Photos from the image-classification dataset "cancerous_and_non-cancerous" in the GitHub repository KrishYadav454/Malignancy-Detection-in-Lung-Nodules-Using-CNN. Its 2 classes are: cancerous, non-cancerous.

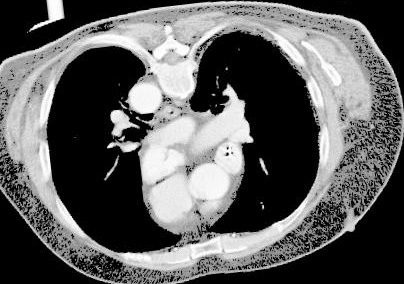
Label: cancerous

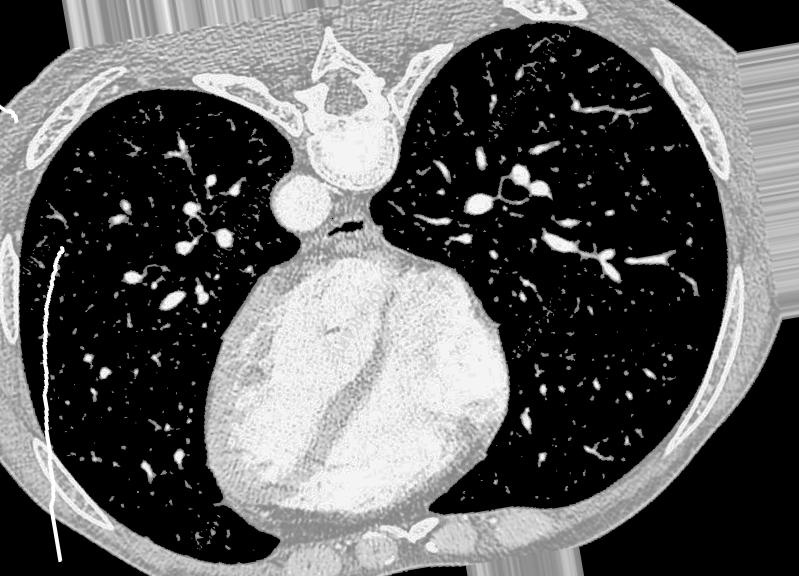
Label: non-cancerous

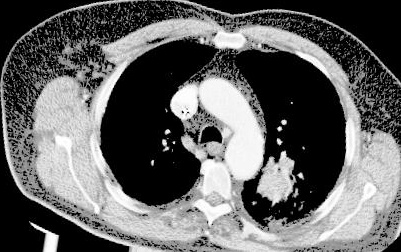
Label: cancerous

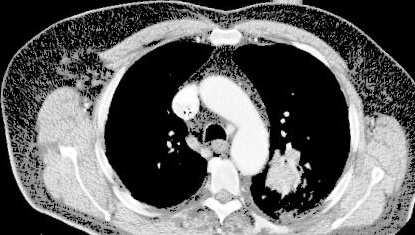
Label: cancerous

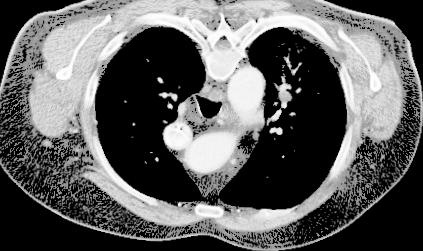
Label: cancerous

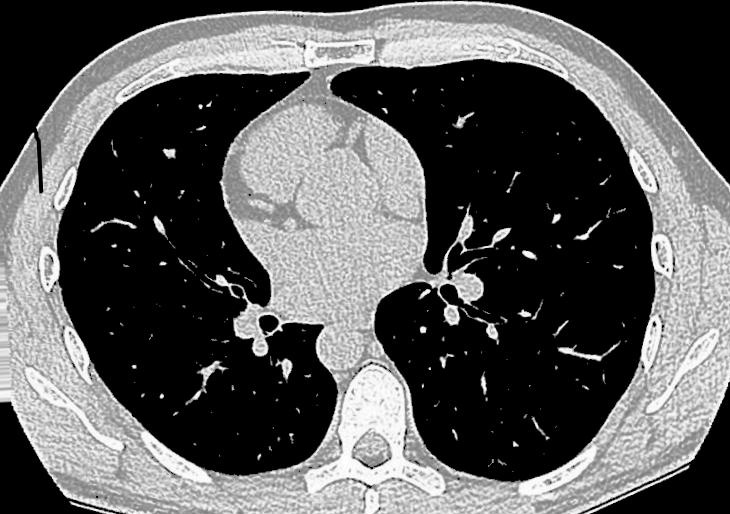
Label: non-cancerous
